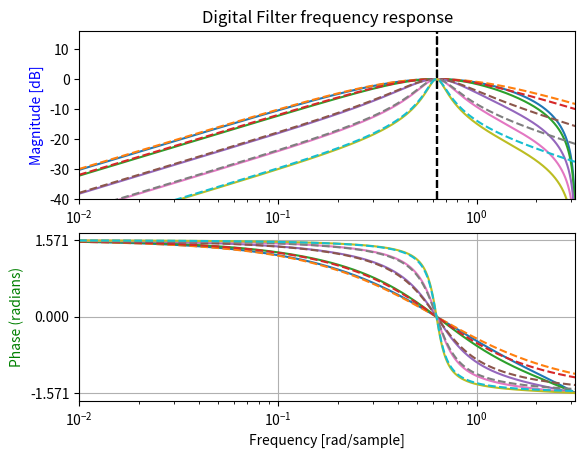

Recreate this plot in Python.
# Normalized band pass filter
# 2R*Hbpf(z) -> multiply normal
# BPF by 2R, aka 2*resonance control
import numpy as np
from scipy import signal
import matplotlib.pyplot as plt

#for this particular example, ignore div/0 
#in the np.log10 expression
np.seterr(divide = 'ignore') 

res = [1,0.8,0.4,0.2,0.1]
wc = 0.2*np.pi #FYI sample rate = 2*pi
g = np.tan(wc/2)

#init plots
fig, ax1 = plt.subplots(2)

for i in res:

    # Digital Filter
    a = 1 / (1+2*i*g+g**2)
    b = 2*i+g
    c = g
    d = g

    Bd = [2*i*a*c,0,2*i*-1*a*c]
    Ad = [1,2*(a*b*c+a*c*d-1),(2*a*c*d-2*a*b*c+1)]

    # Sampling frequency = 2*pi
    w, h = signal.freqz(Bd, Ad, worN=4096, fs=2*np.pi)
    ax1[0].plot(w, 20 * np.log10(abs(h)))

    # calculate the phase
    angles = np.angle(h)
    ax1[1].plot(w, angles)

    # Analog filter
    b = [2*i*wc,0]
    a = [1,2*i*wc,wc*wc]

    w, h = signal.freqs(b, a, worN=np.linspace(0,np.pi,4096))
    ax1[0].plot(w, 20 * np.log10(abs(h)), linestyle='dashed')

    # calculate the phase
    angles = np.angle(h)
    ax1[1].plot(w, angles, linestyle='dashed')

    #Plot -3dB lines
    ax1[0].axvline(x = wc, ymin = 0, ymax = 1, color='black', linestyle='dashed')

ax1[0].set_ylim(-40,16)
ax1[0].set_ylabel('Magnitude [dB]', color='b')
ax1[0].set_xscale('log')
ax1[0].set_xlim(0.01,np.pi)
ax1[0].set_title('Digital Filter frequency response')
ax1[1].set_ylabel('Phase (radians)', color='g')
ax1[1].set_xlabel('Frequency [rad/sample]')
ax1[1].yaxis.set_major_locator(plt.MultipleLocator(np.pi / 2))
ax1[1].set_xscale('log')
ax1[1].set_xlim(0.01,np.pi)
ax1[1].grid()
plt.show()

